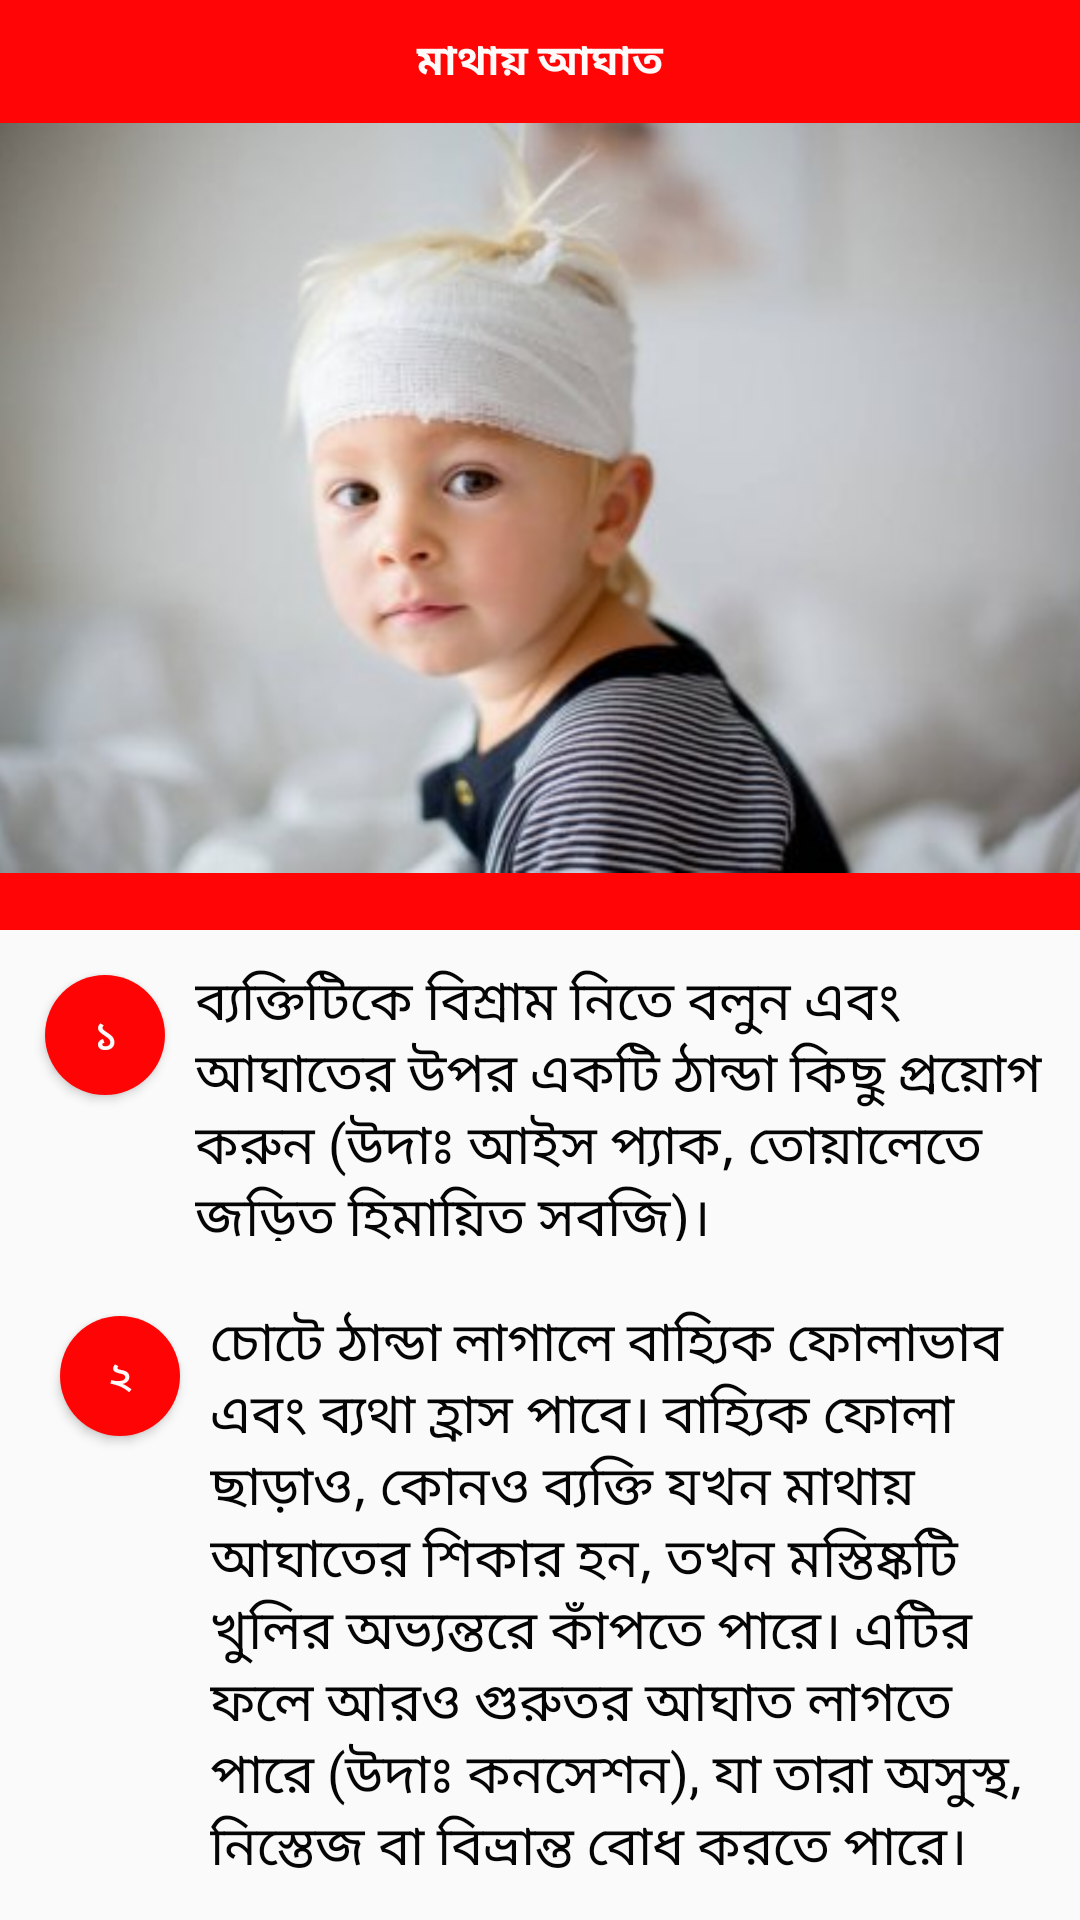

This screen was rendered from an Android layout file. Write that file and the resources it references.
<!-- AndroidManifest.xml: application theme My_Style -->
<!-- res/layout/activity_head2.xml -->
<?xml version="1.0" encoding="utf-8"?>
<LinearLayout
    xmlns:android="http://schemas.android.com/apk/res/android"
    xmlns:app="http://schemas.android.com/apk/res-auto"
    xmlns:tools="http://schemas.android.com/tools"
    android:layout_width="match_parent"
    android:orientation="vertical"
    android:layout_height="match_parent"
    tools:context=".head2">

    <TextView
        android:padding="10dp"
        android:textStyle="bold"
        android:gravity="center"
        android:textColor="@color/white_colour"
        android:text="@string/Head_Injury"
        android:background="@color/red_colour"
        android:layout_width="match_parent"
        android:layout_height="wrap_content">
    </TextView>



    <ScrollView
        android:nestedScrollingEnabled="true"
        android:layout_width="match_parent"
        android:layout_height="match_parent">
        <LinearLayout

            android:orientation="vertical"
            android:layout_width="match_parent"
            android:layout_height="wrap_content">

            <ImageView
                android:src="@drawable/headpic"
                android:scaleType="centerCrop"
                android:layout_width="match_parent"
                android:layout_height="250dp">
            </ImageView>


            <TextView
                android:background="@color/red_colour"
                android:layout_width="match_parent"
                android:layout_height="wrap_content">
            </TextView>

            <LinearLayout
                android:padding="5dp"
                android:orientation="horizontal"
                android:layout_width="match_parent"
                android:layout_height="wrap_content">
                <Button
                    android:layout_margin="10dp"
                    android:textColor="@color/white_colour"
                    android:background="@drawable/roundbutton"
                    android:padding="10dp"
                    android:text="@string/one"
                    android:layout_width="40dp"
                    android:layout_height="40dp">
                </Button>
                <TextView
                    android:textSize="18sp"
                    android:text="@string/headtext1"
                    android:textColor="@color/black_colour"
                    android:layout_width="match_parent"
                    android:layout_height="wrap_content">

                </TextView>

            </LinearLayout>
            <LinearLayout
                android:padding="10dp"
                android:orientation="horizontal"
                android:layout_width="match_parent"
                android:layout_height="wrap_content">
                <Button
                    android:layout_margin="10dp"
                    android:textColor="@color/white_colour"
                    android:background="@drawable/roundbutton"
                    android:padding="10dp"
                    android:text="@string/two"
                    android:layout_width="40dp"
                    android:layout_height="40dp">
                </Button>
                <TextView
                    android:textSize="18sp"
                    android:text="@string/headtext2"
                    android:textColor="@color/black_colour"
                    android:layout_width="match_parent"
                    android:layout_height="wrap_content">

                </TextView>

            </LinearLayout>

        </LinearLayout>

    </ScrollView>





</LinearLayout>
<!-- resources referenced by this layout -->
<resources>
  <color name="black_colour">#FA000000</color>
  <color name="red_colour">#FAFF0000</color>
  <color name="white_colour">#FAFFFFFF</color>
  <!-- drawable headpic: jpg bitmap (drawable, 15932 bytes) -->
  <!-- drawable roundbutton (drawable) -->
  <?xml version="1.0" encoding="utf-8"?>
  <shape xmlns:android="http://schemas.android.com/apk/res/android">
  
      <solid android:color="@color/red_colour">
  
      </solid>
     <corners android:radius="200dp">
  
     </corners>
  
  
  </shape>
  <string name="Head_Injury">মাথায় আঘাত</string>
  <string name="headtext1">ব্যক্তিটিকে বিশ্রাম নিতে বলুন এবং আঘাতের উপর একটি ঠান্ডা কিছু প্রয়োগ করুন (উদাঃ আইস প্যাক, তোয়ালেতে জড়িত হিমায়িত সবজি)।</string>
  <string name="headtext2">চোটে ঠান্ডা লাগালে বাহ্যিক ফোলাভাব এবং ব্যথা হ্রাস পাবে। বাহ্যিক ফোলা ছাড়াও, কোনও ব্যক্তি যখন মাথায় আঘাতের শিকার হন, তখন মস্তিষ্কটি খুলির অভ্যন্তরে কাঁপতে পারে।
          এটির ফলে আরও গুরুতর আঘাত লাগতে পারে (উদাঃ কনসেশন), যা তারা অসুস্থ, নিস্তেজ বা বিভ্রান্ত বোধ করতে পারে।</string>
  <string name="one">১</string>
  <string name="two">২</string>
  <style name="My_Style" parent="Theme.AppCompat.Light.NoActionBar">
          <item name="windowActionBar"> false </item>
          <item name="windowNoTitle"> true </item>
      </style>
</resources>
